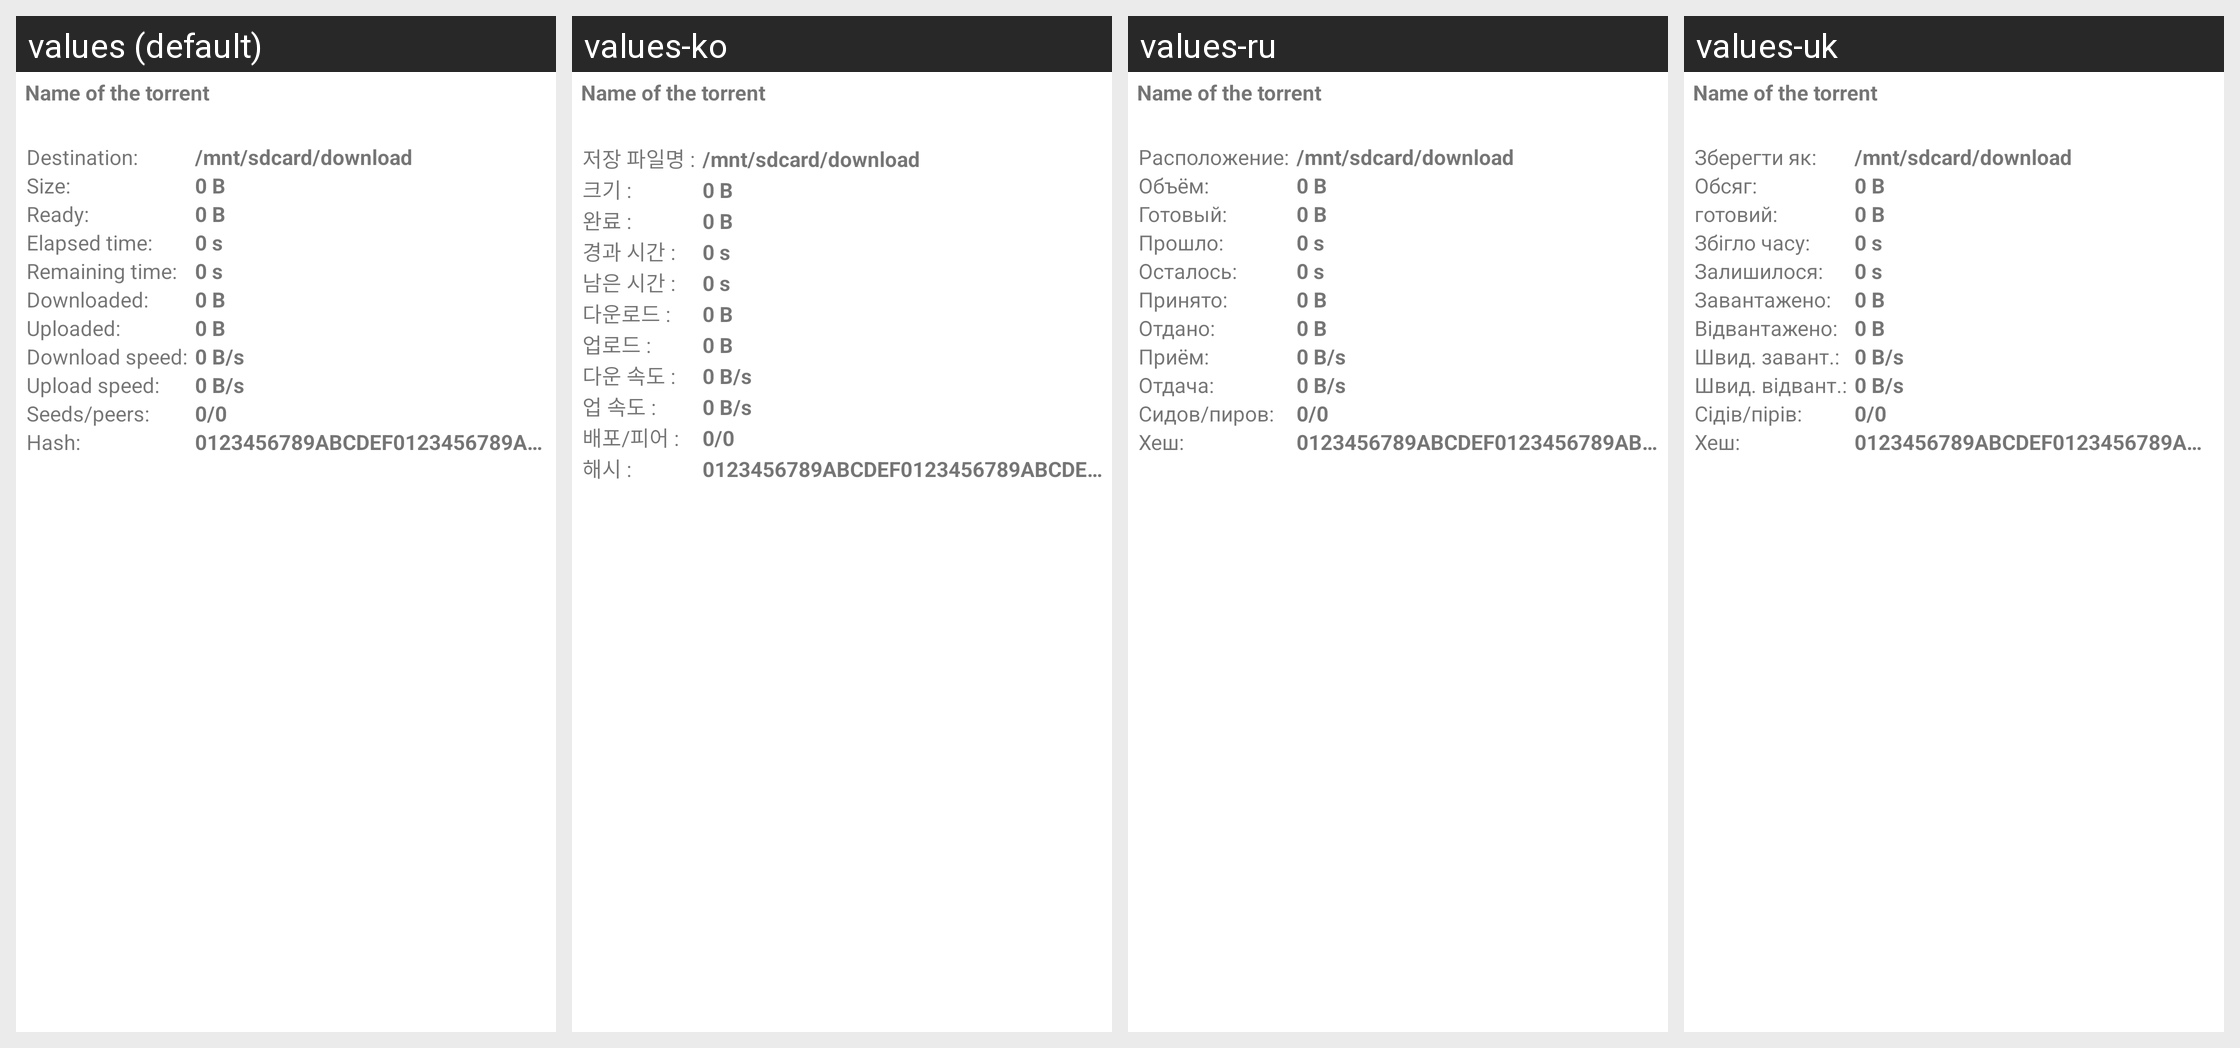

Here is an Android app screen in its default locale and in the app's own translations. Write out the translated-string differences for the strings that appear on this screen.
Android screen res/layout/torrent_info.xml rendered under 4 locales, left to right: values (default), values-ko, values-ru, values-uk. Device: Nexus 5 (rendered at 1080×1920; each locale shown at half size, 540×960, under a caption strip naming it); theme Theme.MaterialComponents.DayNight.NoActionBar.
Other locales in the repository, not shown: values-de, values-es, values-fr, values-hu, values-it, values-ja, values-nl, values-pl, values-pt, values-ro, values-tr, values-zh.
Strings drawn on this screen, with the default value and each locale's value (text and hints the layout hard-codes, and strings that could not be matched under every locale, appear in the picture but are not listed):

destination
  values: Destination:
  values-ko: 저장 파일명 :
  values-ru: Расположение:
  values-uk: Зберегти як:

size
  values: Size:
  values-ko: 크기 :
  values-ru: Объём:
  values-uk: Обсяг:

ready
  values: Ready:
  values-ko: 완료 :
  values-ru: Готовый:
  values-uk: готовий:

elapsed_time
  values: Elapsed time:
  values-ko: 경과 시간 :
  values-ru: Прошло:
  values-uk: Збігло часу:

remaining_time
  values: Remaining time:
  values-ko: 남은 시간 :
  values-ru: Осталось:
  values-uk: Залишилося:

downloaded
  values: Downloaded:
  values-ko: 다운로드 :
  values-ru: Принято:
  values-uk: Завантажено:

uploaded
  values: Uploaded:
  values-ko: 업로드 :
  values-ru: Отдано:
  values-uk: Відвантажено:

download_speed
  values: Download speed:
  values-ko: 다운 속도 :
  values-ru: Приём:
  values-uk: Швид. завант.:

upload_speed
  values: Upload speed:
  values-ko: 업 속도 :
  values-ru: Отдача:
  values-uk: Швид. відвант.:

peers
  values: Seeds/peers:
  values-ko: 배포/피어 :
  values-ru: Сидов/пиров:
  values-uk: Сідів/пірів:

hash
  values: Hash:
  values-ko: 해시 :
  values-ru: Хеш:
  values-uk: Хеш:
